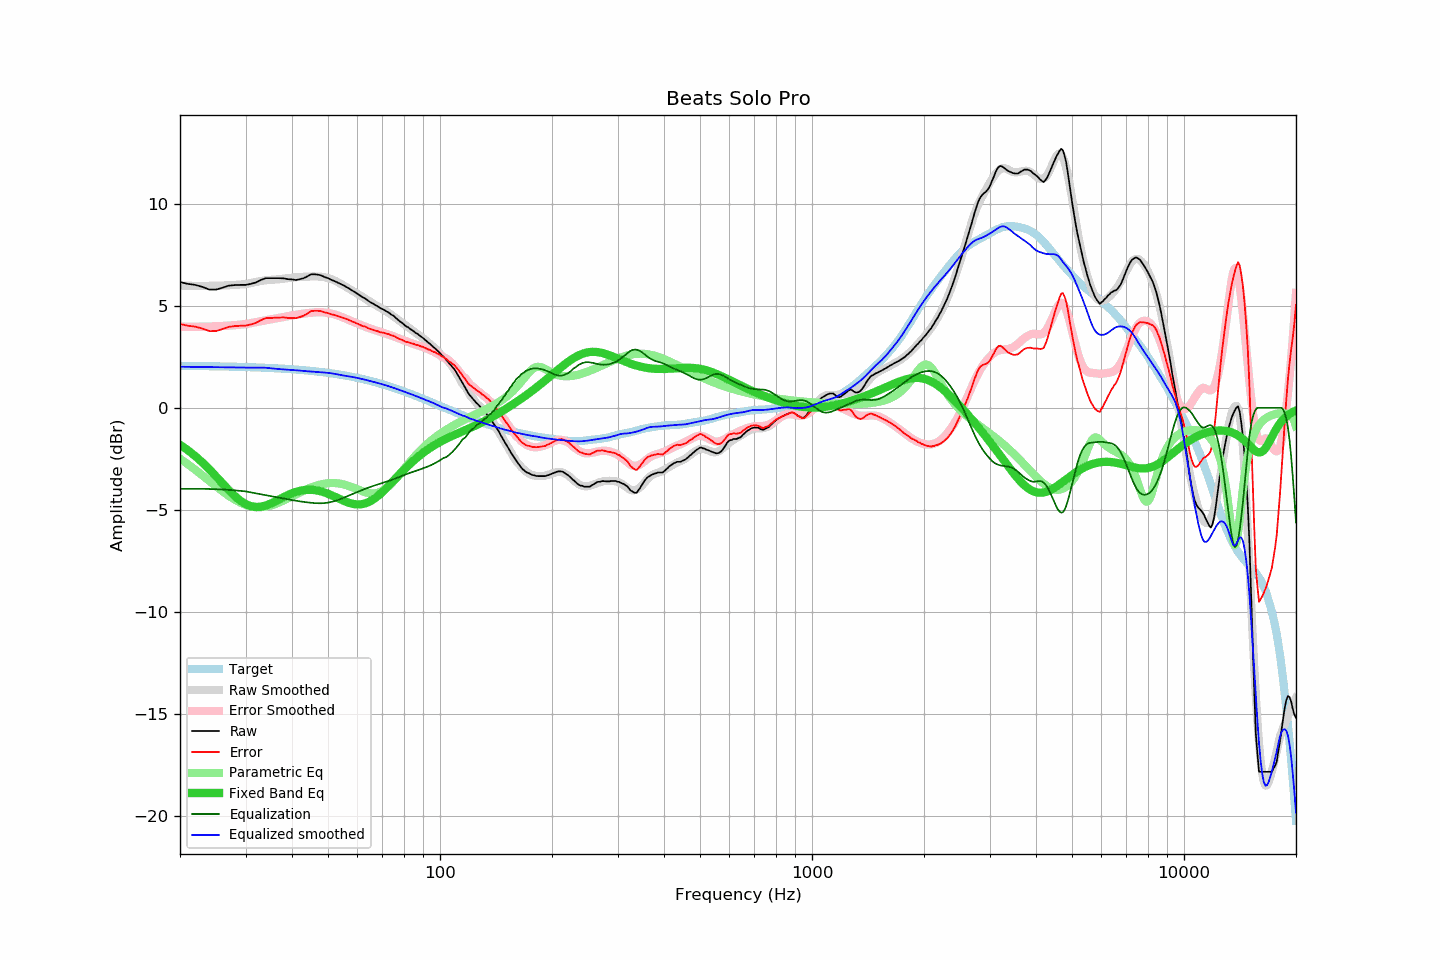

Data behind this chart, as committed beside it:
frequency, raw, error, smoothed, error_smoothed, equalization, parametric_eq, equalized_raw, equalized_smoothed, target
20, 6.16, 4.10, 5.98, 3.97, -3.97, -1.81, 2.19, 2.01, 2.06
21, 6.07, 4.02, 5.98, 3.97, -3.97, -2.08, 2.10, 2.01, 2.05
22, 6.02, 3.97, 5.97, 3.97, -3.97, -2.37, 2.05, 2.00, 2.05
23, 5.92, 3.88, 5.97, 3.97, -3.97, -2.69, 1.95, 2.00, 2.04
24, 5.79, 3.75, 5.97, 3.98, -3.98, -3.02, 1.81, 1.99, 2.04
25, 5.79, 3.76, 5.98, 3.99, -3.99, -3.36, 1.80, 1.99, 2.03
26, 5.88, 3.86, 5.99, 4.01, -4.01, -3.70, 1.87, 1.98, 2.02
27, 5.98, 3.96, 6.00, 4.02, -4.02, -4.02, 1.96, 1.98, 2.02
28, 6.01, 4.00, 6.02, 4.04, -4.04, -4.31, 1.97, 1.97, 2.01
29, 6.02, 4.02, 6.04, 4.07, -4.07, -4.54, 1.95, 1.97, 2.00
30, 6.02, 4.02, 6.06, 4.10, -4.10, -4.72, 1.92, 1.96, 2.00
31, 6.07, 4.08, 6.11, 4.15, -4.15, -4.82, 1.92, 1.97, 1.99
32, 6.14, 4.16, 6.16, 4.20, -4.20, -4.87, 1.94, 1.97, 1.98
33, 6.26, 4.29, 6.21, 4.24, -4.24, -4.85, 2.02, 1.97, 1.97
34, 6.35, 4.39, 6.25, 4.29, -4.29, -4.79, 2.06, 1.96, 1.96
35, 6.35, 4.40, 6.27, 4.33, -4.33, -4.70, 2.02, 1.94, 1.95
36, 6.35, 4.41, 6.28, 4.37, -4.37, -4.60, 1.98, 1.91, 1.94
37, 6.35, 4.43, 6.30, 4.41, -4.41, -4.48, 1.94, 1.89, 1.92
38, 6.34, 4.43, 6.33, 4.45, -4.45, -4.38, 1.89, 1.88, 1.91
39, 6.30, 4.40, 6.35, 4.49, -4.49, -4.28, 1.81, 1.87, 1.90
40, 6.29, 4.40, 6.38, 4.52, -4.52, -4.19, 1.77, 1.85, 1.89
41, 6.26, 4.39, 6.40, 4.56, -4.56, -4.12, 1.70, 1.84, 1.87
42, 6.30, 4.44, 6.41, 4.59, -4.59, -4.07, 1.71, 1.82, 1.86
43, 6.35, 4.51, 6.42, 4.61, -4.61, -4.04, 1.74, 1.80, 1.84
44, 6.44, 4.62, 6.42, 4.64, -4.64, -4.02, 1.80, 1.79, 1.82
45, 6.54, 4.73, 6.43, 4.66, -4.66, -4.02, 1.88, 1.78, 1.81
46, 6.54, 4.75, 6.43, 4.67, -4.67, -4.03, 1.87, 1.76, 1.79
47, 6.52, 4.75, 6.43, 4.68, -4.68, -4.06, 1.84, 1.75, 1.77
48, 6.48, 4.73, 6.42, 4.68, -4.68, -4.10, 1.80, 1.74, 1.75
49, 6.40, 4.67, 6.39, 4.67, -4.67, -4.16, 1.73, 1.73, 1.73
50, 6.35, 4.64, 6.36, 4.65, -4.65, -4.22, 1.70, 1.71, 1.71
51, 6.27, 4.58, 6.31, 4.62, -4.62, -4.28, 1.65, 1.69, 1.69
52, 6.21, 4.54, 6.24, 4.58, -4.58, -4.35, 1.63, 1.66, 1.67
53, 6.14, 4.50, 6.17, 4.53, -4.53, -4.42, 1.61, 1.63, 1.64
54, 6.07, 4.45, 6.08, 4.48, -4.48, -4.49, 1.59, 1.61, 1.62
55, 6.00, 4.40, 6.00, 4.42, -4.42, -4.55, 1.58, 1.58, 1.60
56, 5.92, 4.35, 5.91, 4.35, -4.35, -4.61, 1.57, 1.56, 1.57
57, 5.84, 4.30, 5.83, 4.30, -4.30, -4.66, 1.54, 1.54, 1.54
58, 5.75, 4.23, 5.75, 4.24, -4.24, -4.70, 1.51, 1.51, 1.52
59, 5.67, 4.18, 5.67, 4.18, -4.18, -4.72, 1.49, 1.49, 1.49
60, 5.58, 4.12, 5.58, 4.12, -4.12, -4.74, 1.46, 1.46, 1.46
61, 5.49, 4.06, 5.50, 4.07, -4.07, -4.73, 1.42, 1.43, 1.43
62, 5.41, 4.00, 5.42, 4.02, -4.02, -4.72, 1.39, 1.40, 1.41
63, 5.35, 3.97, 5.34, 3.97, -3.97, -4.68, 1.38, 1.37, 1.38
64, 5.25, 3.90, 5.26, 3.92, -3.92, -4.64, 1.33, 1.34, 1.35
65, 5.17, 3.86, 5.18, 3.88, -3.88, -4.58, 1.29, 1.31, 1.31
66, 5.11, 3.83, 5.11, 3.84, -3.84, -4.50, 1.27, 1.28, 1.28
67, 5.03, 3.78, 5.04, 3.80, -3.80, -4.42, 1.23, 1.24, 1.25
68, 4.97, 3.75, 4.98, 3.76, -3.76, -4.33, 1.21, 1.21, 1.22
69, 4.89, 3.70, 4.91, 3.72, -3.72, -4.23, 1.17, 1.18, 1.19
70, 4.84, 3.69, 4.84, 3.69, -3.69, -4.13, 1.15, 1.15, 1.15
71, 4.78, 3.66, 4.77, 3.65, -3.65, -4.02, 1.13, 1.12, 1.12
72, 4.71, 3.63, 4.70, 3.62, -3.62, -3.91, 1.09, 1.08, 1.08
73, 4.65, 3.60, 4.63, 3.58, -3.58, -3.80, 1.07, 1.05, 1.05
74, 4.56, 3.54, 4.55, 3.54, -3.54, -3.69, 1.02, 1.01, 1.02
75, 4.51, 3.53, 4.48, 3.50, -3.50, -3.57, 1.01, 0.98, 0.98
76, 4.41, 3.46, 4.40, 3.46, -3.46, -3.46, 0.95, 0.94, 0.94
77, 4.32, 3.41, 4.33, 3.42, -3.42, -3.35, 0.90, 0.91, 0.91
78, 4.23, 3.36, 4.25, 3.38, -3.38, -3.25, 0.85, 0.87, 0.87
79, 4.17, 3.33, 4.17, 3.34, -3.34, -3.14, 0.83, 0.83, 0.84
... 553 more rows
